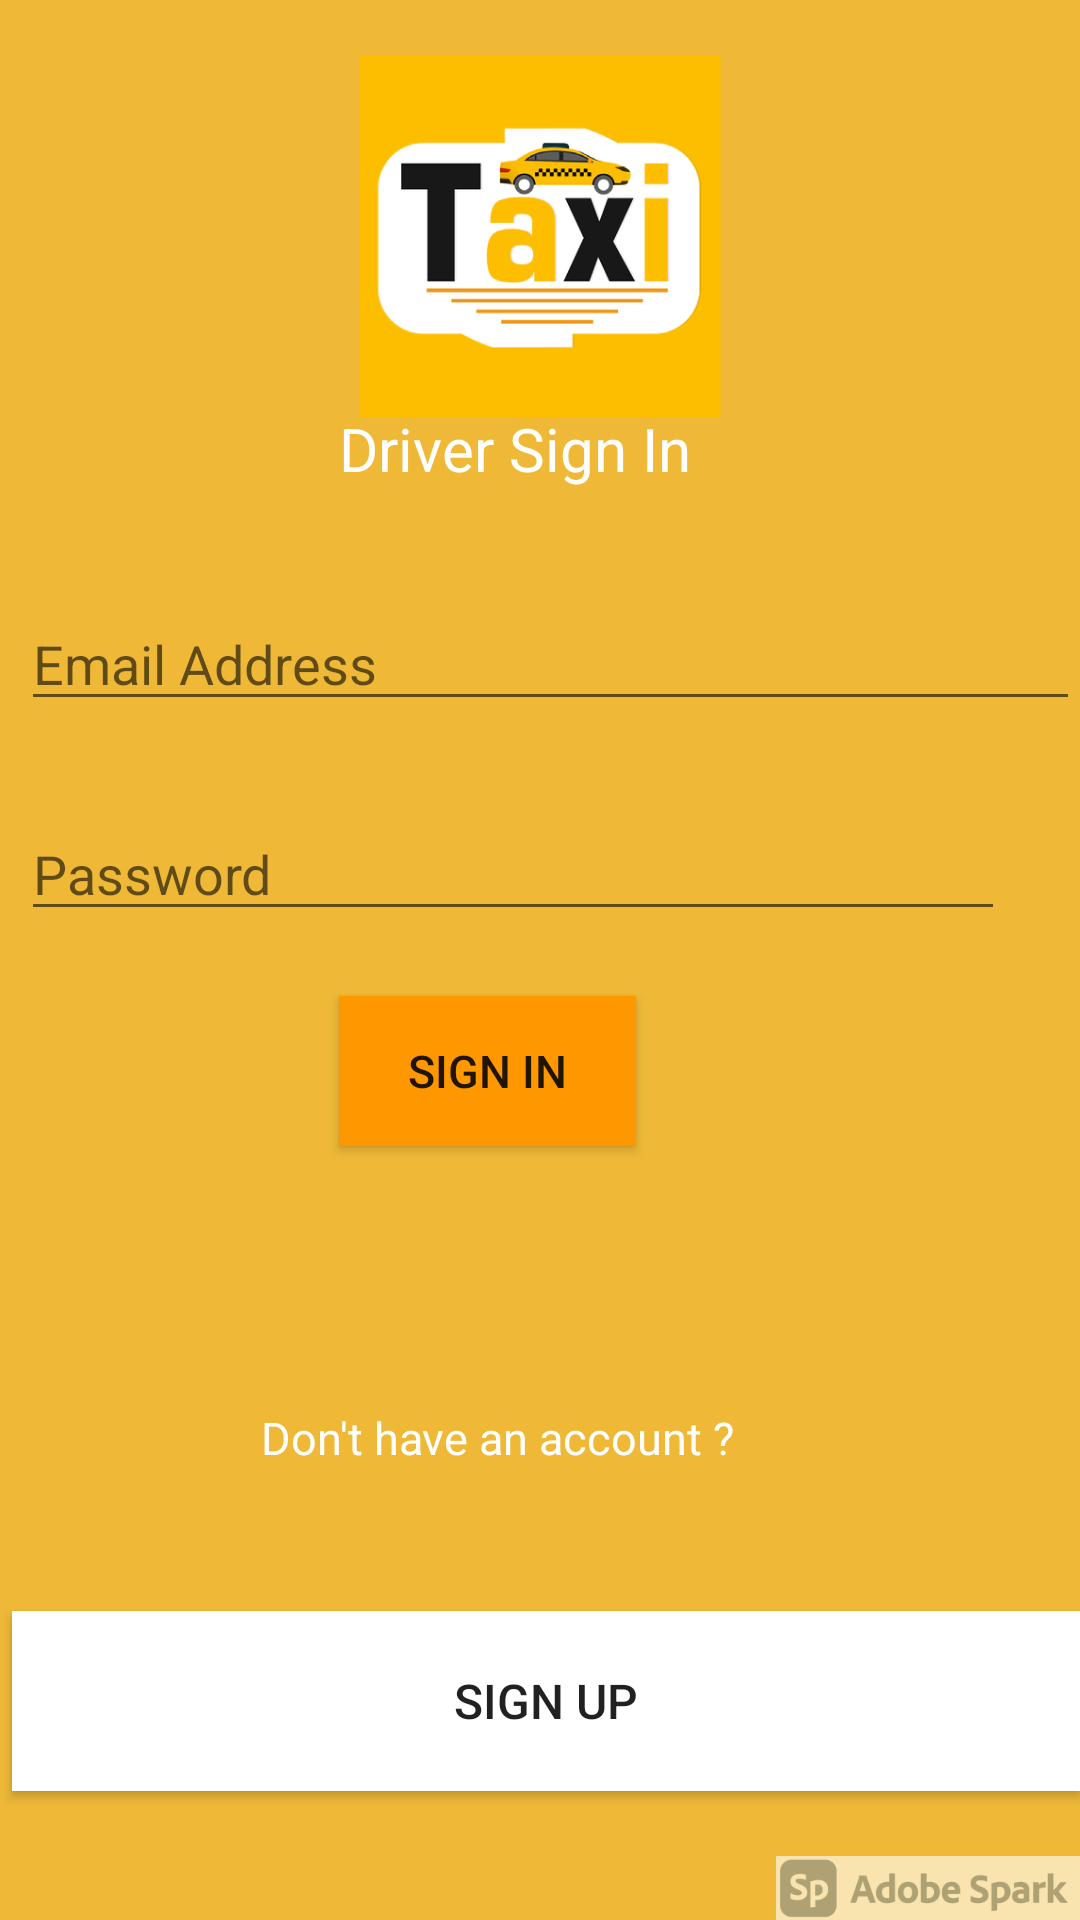

Here is an Android app screen rendered from its layout file. Give the layout XML and the strings, colors and styles it references.
<!-- AndroidManifest.xml: application theme Theme.AppTaxi -->
<!-- res/layout/activity_driver_registration.xml -->
<?xml version="1.0" encoding="utf-8"?>
<RelativeLayout xmlns:android="http://schemas.android.com/apk/res/android"
    xmlns:app="http://schemas.android.com/apk/res-auto"
    xmlns:tools="http://schemas.android.com/tools"
    android:layout_width="match_parent"
    android:layout_height="match_parent"
    android:layout_alignWithParentIfMissing="false"
    android:background="@drawable/registerbackground"
    tools:context=".DriverRegistrationActivity">

    <TextView
        android:id="@+id/driver_status"
        android:layout_width="123dp"
        android:layout_height="54dp"
        android:layout_alignParentStart="true"
        android:layout_alignParentTop="true"
        android:layout_centerHorizontal="true"
        android:layout_marginStart="110dp"
        android:layout_marginTop="136dp"
        android:text="Driver Sign In"
        android:textAlignment="center"
        android:textColor="@color/white"
        android:textColorHighlight="@color/white"
        android:textColorHint="@color/white"
        android:textSize="20sp" />

    <EditText
        android:id="@+id/driver_email"
        android:layout_width="match_parent"
        android:layout_height="wrap_content"
        android:layout_alignParentStart="true"
        android:layout_alignParentTop="true"
        android:layout_centerHorizontal="true"
        android:layout_marginStart="7dp"
        android:layout_marginTop="199dp"
        android:ems="10"
        android:hint="Email Address"
        android:inputType="textEmailAddress"
        android:shadowColor="@color/black"
        android:textColorLink="@color/black" />

    <EditText
        android:id="@+id/driver_password"
        android:layout_width="match_parent"
        android:layout_height="wrap_content"
        android:layout_alignParentStart="true"
        android:layout_alignParentTop="true"
        android:layout_alignParentEnd="true"
        android:layout_centerHorizontal="true"
        android:layout_marginStart="7dp"
        android:layout_marginTop="269dp"
        android:layout_marginEnd="25dp"
        android:ems="10"
        android:hint="Password"
        android:inputType="textPassword" />

    <Button
        android:id="@+id/driver_signin_btn"
        android:layout_width="150dp"
        android:layout_height="50dp"
        android:layout_alignParentStart="true"
        android:layout_alignParentTop="true"
        android:layout_alignParentEnd="true"
        android:layout_centerVertical="true"
        android:layout_marginStart="113dp"
        android:layout_marginTop="332dp"
        android:layout_marginEnd="148dp"
        android:background="@color/purple_500"
        android:text="Sign In"
        android:textSize="15sp" />

    <TextView
        android:id="@+id/signup_driver_link"
        android:layout_width="281dp"
        android:layout_height="38dp"
        android:layout_alignParentStart="true"
        android:layout_alignParentEnd="true"
        android:layout_alignParentBottom="true"
        android:layout_centerHorizontal="true"
        android:layout_marginStart="87dp"
        android:layout_marginEnd="42dp"
        android:layout_marginBottom="133dp"
        android:text="Don't have an account ?"
        android:textColor="@color/white"
        android:textSize="15sp" />

    <Button
        android:id="@+id/driver_signup_btn"
        android:layout_width="match_parent"
        android:layout_height="60dp"
        android:layout_alignParentStart="true"
        android:layout_alignParentBottom="true"
        android:layout_marginStart="4dp"
        android:layout_marginBottom="43dp"
        android:background="@color/white"
        android:text="Sign Up"
        android:textSize="16sp" />
</RelativeLayout>
<!-- resources referenced by this layout -->
<resources>
  <color name="black">#FF000000</color>
  <color name="purple_500">#FF9800</color>
  <color name="white">#FFFFFFFF</color>
  <!-- drawable registerbackground: png bitmap (drawable, 86139 bytes) -->
  <style name="Theme.AppTaxi" parent="Theme.AppCompat.Light.NoActionBar">
          
          <item name="colorPrimary">@color/purple_500</item>
          <item name="colorPrimaryDark">@color/purple_700</item>
          <item name="colorAccent">@color/teal_200</item>
          
      </style>
  <color name="purple_700">#130E1E</color>
  <color name="teal_200">#FF03DAC5</color>
</resources>
